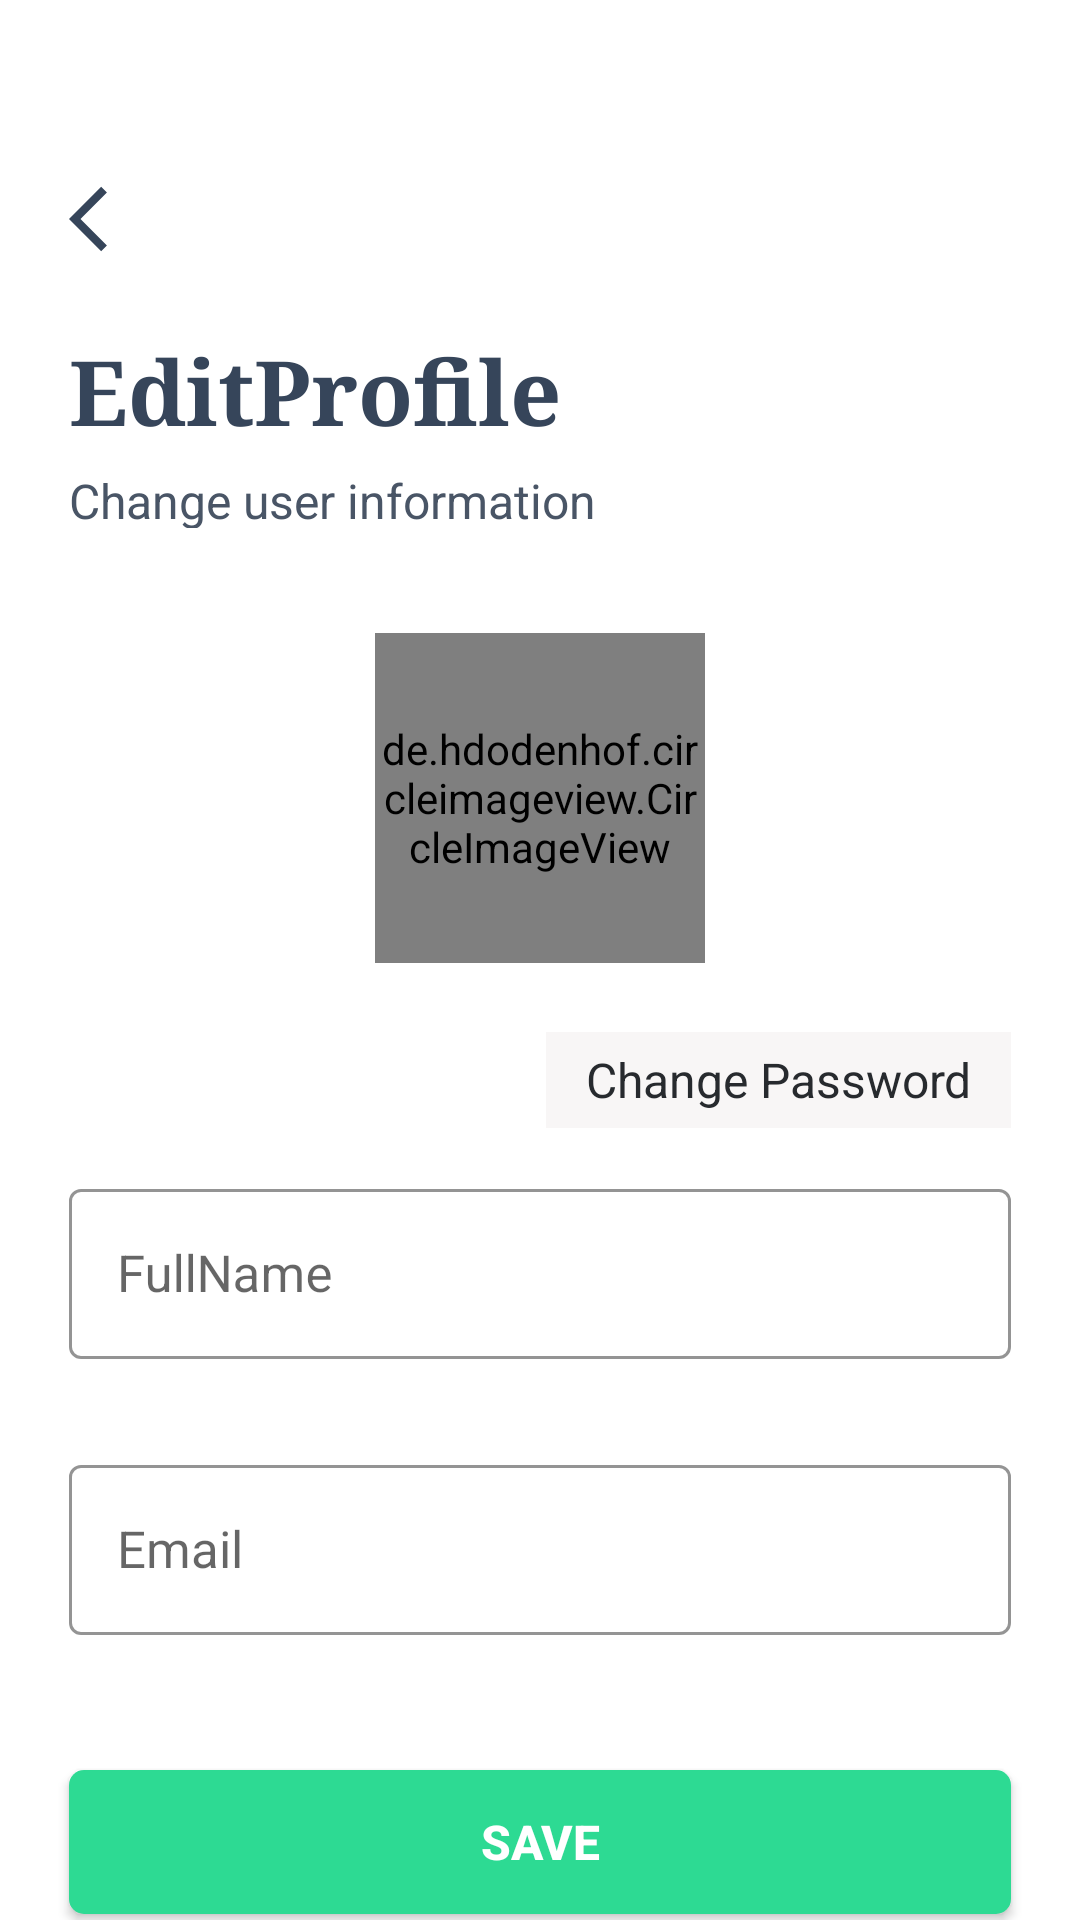

Write the Android layout XML for this screen, with the resource values it uses.
<!-- AndroidManifest.xml: application theme Theme.MyApplication -->
<!-- res/layout/activity_editprofile.xml -->
<?xml version="1.0" encoding="utf-8"?>
<androidx.constraintlayout.widget.ConstraintLayout xmlns:android="http://schemas.android.com/apk/res/android"
    xmlns:app="http://schemas.android.com/apk/res-auto"
    xmlns:tools="http://schemas.android.com/tools"
    android:layout_width="match_parent"
    android:layout_height="match_parent"
    tools:context=".Edit_Profile">

    <TextView
        android:id="@+id/textView1"
        android:layout_width="26dp"
        android:layout_height="26dp"
        android:layout_alignParentStart="true"
        android:layout_alignParentTop="true"
        android:layout_marginStart="23dp"
        android:layout_marginTop="60dp"
        android:background="@drawable/ic_back"
        android:onClick="prev"
        app:layout_constraintStart_toStartOf="parent"
        app:layout_constraintTop_toTopOf="parent" />
    <TextView
        android:id="@+id/textView3"
        android:layout_width="wrap_content"
        android:layout_height="40dp"
        android:layout_marginStart="23dp"
        android:layout_marginTop="110dp"
        android:fontFamily="serif"
        android:gravity="left|center"
        android:text="EditProfile"
        android:textColor="#36455A"
        android:textSize="30dp"
        android:textStyle="bold"
        app:layout_constraintStart_toStartOf="parent"
        app:layout_constraintTop_toTopOf="parent" />

    <TextView
        android:id="@+id/textView4"
        android:layout_width="wrap_content"
        android:layout_height="20dp"
        android:layout_marginStart="23dp"
        android:layout_marginTop="156dp"
        android:fontFamily="sans-serif"
        android:text="Change user information"
        android:textColor="#495566"
        android:textSize="16dp"
        android:textStyle="normal"
        app:layout_constraintStart_toStartOf="parent"
        app:layout_constraintTop_toTopOf="parent" />

    <TextView
        android:layout_width="155dp"
        android:layout_height="32dp"
        android:background="#66EDE9E9"
        android:fontFamily="sans-serif"
        android:gravity="center"
        android:padding="3dp"
        android:onClick="changepassword"
        android:layout_marginBottom="15dp"
        android:text="Change Password"
        android:textColor="#272A2E"
        android:textSize="16dp"
        android:textStyle="normal"
        app:layout_constraintBottom_toTopOf="@+id/fullnamelLayout"
        app:layout_constraintEnd_toEndOf="@+id/fullnamelLayout" />


    <de.hdodenhof.circleimageview.CircleImageView
        android:id="@+id/imageAvt"
        android:layout_width="110dp"
        android:layout_height="110dp"
        android:scaleType="centerCrop"
        android:layout_alignParentStart="true"
        android:layout_alignParentEnd="true"
        android:layout_marginTop="35dp"
        android:src="@drawable/avt"
        app:layout_constraintEnd_toEndOf="parent"
        app:layout_constraintStart_toStartOf="parent"
        app:layout_constraintTop_toBottomOf="@+id/textView4" />

    <com.google.android.material.textfield.TextInputLayout
        android:id="@+id/emailLayout"
        style="@style/LoginTextInputOuterFieldStyle"
        android:layout_width="match_parent"
        android:layout_height="wrap_content"
        android:layout_marginStart="23dp"
        android:layout_marginEnd="23dp"
        app:boxStrokeColor="#2DDA93"
        android:layout_marginTop="30dp"
        app:hintTextColor="#2DDA93"
        app:layout_constraintEnd_toEndOf="parent"
        app:layout_constraintStart_toStartOf="parent"
        app:layout_constraintTop_toBottomOf="@+id/fullnamelLayout">

        <com.google.android.material.textfield.TextInputEditText
            android:id="@+id/email"
            style="@style/LoginTextInputInnerFieldStyle"
            android:layout_width="match_parent"
            android:layout_height="wrap_content"
            android:hint="Email"
            android:inputType="textEmailAddress"
            android:textSize="17dp" />
    </com.google.android.material.textfield.TextInputLayout>


    <com.google.android.material.textfield.TextInputLayout
        android:id="@+id/fullnamelLayout"
        style="@style/LoginTextInputOuterFieldStyle"
        android:layout_width="match_parent"
        android:layout_height="wrap_content"
        android:layout_marginStart="23dp"
        android:layout_marginTop="70dp"
        android:layout_marginEnd="23dp"
        app:boxStrokeColor="#2DDA93"
        app:hintTextColor="#2DDA93"
        app:layout_constraintEnd_toEndOf="parent"
        app:layout_constraintStart_toStartOf="parent"
        app:layout_constraintTop_toBottomOf="@+id/imageAvt">

        <com.google.android.material.textfield.TextInputEditText
            android:id="@+id/name"
            style="@style/LoginTextInputInnerFieldStyle"
            android:layout_width="match_parent"
            android:layout_height="wrap_content"
            android:hint="FullName"
            android:inputType="textPersonName"
            android:textSize="17dp" />
    </com.google.android.material.textfield.TextInputLayout>

    <androidx.appcompat.widget.AppCompatButton
        android:id="@+id/save"
        android:layout_width="match_parent"
        android:layout_height="wrap_content"
        android:layout_marginHorizontal="16dp"
        android:layout_marginStart="23dp"
        android:layout_marginTop="590dp"
        android:layout_marginEnd="23dp"
        android:background="@drawable/custom_button_5"
        android:fontFamily="sans-serif-medium"
        android:text="SAVE"
        android:textColor="#FFFFFF"
        android:textSize="16dp"
        android:textStyle="bold"
        app:layout_constraintEnd_toEndOf="parent"
        app:layout_constraintStart_toStartOf="parent"
        app:layout_constraintTop_toTopOf="parent" />


</androidx.constraintlayout.widget.ConstraintLayout>
<!-- resources referenced by this layout -->
<resources>
  <!-- drawable avt: jpg bitmap (drawable, 71842 bytes) -->
  <!-- drawable custom_button_5 (drawable) -->
  <?xml version="1.0" encoding="utf-8"?>
  <selector xmlns:android="http://schemas.android.com/apk/res/android">
  
      <item android:state_pressed="false">
          <shape>
              <corners android:radius="5dp"/>
              <solid android:color="#2DDA93"/>
          </shape>
      </item >
  
      <item android:state_pressed="true">
          <shape>
              <solid android:color="#4CAF50"/>
          </shape>
      </item>
  </selector>
  <!-- drawable ic_back (drawable) -->
  <vector android:autoMirrored="true" android:height="24dp"
      android:tint="#36455A" android:viewportHeight="24"
      android:viewportWidth="24" android:width="24dp" xmlns:android="http://schemas.android.com/apk/res/android">
      <path android:fillColor="@android:color/white" android:pathData="M11.67,3.87L9.9,2.1 0,12l9.9,9.9 1.77,-1.77L3.54,12z"/>
  </vector>
  <style name="LoginTextInputInnerFieldStyle" parent="Widget.MaterialComponents.TextInputLayout.OutlinedBox">
          <item name="android:layout_width">match_parent</item>
          <item name="android:layout_height">wrap_content</item>
          <item name="android:textColor">@color/black</item>
          <item name="android:textColorHint">@color/black</item>
          <item name="android:maxLines">1</item>
          <item name="android:textSize">14sp</item>
          <item name="android:singleLine">true</item>
      </style>
  <style name="LoginTextInputOuterFieldStyle" parent="Widget.MaterialComponents.TextInputLayout.OutlinedBox">
          <item name="android:layout_width">match_parent</item>
          <item name="android:layout_height">wrap_content</item>
          <item name="android:layout_marginTop">15dp</item>
          <item name="android:layout_marginBottom">15dp</item>
      </style>
  <style name="Theme.MyApplication" parent="Theme.MaterialComponents.DayNight.NoActionBar">
          
          <item name="colorPrimary">@color/purple_500</item>
          <item name="colorPrimaryVariant">@color/purple_700</item>
          <item name="colorOnPrimary">@color/white</item>
          
          <item name="colorSecondary">@color/teal_200</item>
          <item name="colorSecondaryVariant">@color/teal_700</item>
          <item name="colorOnSecondary">@color/black</item>
          
          <item name="android:statusBarColor">?attr/colorPrimaryVariant</item>
          
      </style>
  <color name="black">#FF000000</color>
  <color name="purple_500">#FF6200EE</color>
  <color name="purple_700">#FF3700B3</color>
  <color name="white">#FFFFFFFF</color>
  <color name="teal_200">#FF03DAC5</color>
  <color name="teal_700">#FF018786</color>
</resources>
